Run: headless pygame with SDL's dummy video driver; simulated clock (each Clock.tick advances the game by its frame time, no real sleeping); random seed 0; keys injected as events and as key.get_pressed() state; no mouse input.
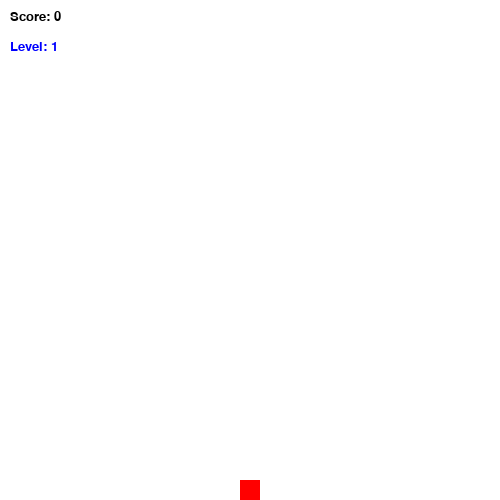
Frame 1 of 1 · flips 1–60 · no input (game ended)

The pygame program that drew these frames:

import pygame
import random

pygame.init()

WIDTH, HEIGHT = 500, 500     # окно
CELL_SIZE = 20               # размер клетки для обьектов
SPEED = 10                   # начальная скорость

# цвета
WHITE = (255, 255, 255)
GREEN = (0, 255, 0)
RED = (255, 0, 0)
BLUE = (0, 0, 255)
BLACK = (0, 0, 0)

screen = pygame.display.set_mode((WIDTH, HEIGHT))
pygame.display.set_caption("Snake Game")

font = pygame.font.SysFont("Verdana", 20)

# еда с весом и таймером
class Food:
    def __init__(self, snake):
        self.respawn(snake)
    
    def respawn(self, snake):
        while True:
            self.x = random.randint(0, (WIDTH // CELL_SIZE) - 1) * CELL_SIZE
            self.y = random.randint(0, (HEIGHT // CELL_SIZE) - 1) * CELL_SIZE
            if (self.x, self.y) not in snake:
                break
        self.value = random.choice([1, 2, 3])     # сколько даст очков
        self.timer = 150                          # сколько живет на поле в кадрах

    def draw(self):
        pygame.draw.rect(screen, RED, (self.x, self.y, CELL_SIZE, CELL_SIZE))

    def tick(self):
        self.timer -= 1
        return self.timer <= 0   # если таймер кончился, возвращает True

snake = [(100, 100)]                   # начальная змейка — одно звено
snake_direction = (CELL_SIZE, 0)      # идёт вправо
food = Food(snake)
score = 0
level = 1
running = True
clock = pygame.time.Clock()

while running:
    screen.fill(WHITE)

    for event in pygame.event.get():
        if event.type == pygame.QUIT:
            running = False
        elif event.type == pygame.KEYDOWN:
            # направление — проверка чтобы не шла в себя
            if event.key == pygame.K_UP and snake_direction != (0, CELL_SIZE):
                snake_direction = (0, -CELL_SIZE)
            elif event.key == pygame.K_DOWN and snake_direction != (0, -CELL_SIZE):
                snake_direction = (0, CELL_SIZE)
            elif event.key == pygame.K_LEFT and snake_direction != (CELL_SIZE, 0):
                snake_direction = (-CELL_SIZE, 0)
            elif event.key == pygame.K_RIGHT and snake_direction != (-CELL_SIZE, 0):
                snake_direction = (CELL_SIZE, 0)

    # двигаем голову
    new_head = (snake[0][0] + snake_direction[0], snake[0][1] + snake_direction[1])

    # проверка на стены
    if new_head[0] < 0 or new_head[0] >= WIDTH or new_head[1] < 0 or new_head[1] >= HEIGHT:
        running = False

    # проверка — в себя врезался
    if new_head in snake:
        running = False

    snake.insert(0, new_head)  # двигаем голову вперёд

    if new_head == (food.x, food.y):
        score += food.value
        if score % 4 == 0:
            level += 1
            SPEED += 2   #становится сложнее
        food.respawn(snake)  # новая еда
    else:
        snake.pop()  # если не съел убираем хвост (либо змея растёт)

    if food.tick():    # если еда истекает срок
        food.respawn(snake)

    # рисуем змейку
    for segment in snake:
        pygame.draw.rect(screen, GREEN, (segment[0], segment[1], CELL_SIZE, CELL_SIZE))

    # рисуем еду
    food.draw()

    # текст
    score_text = font.render(f"Score: {score}", True, BLACK)
    level_text = font.render(f"Level: {level}", True, BLUE)
    screen.blit(score_text, (10, 10))
    screen.blit(level_text, (10, 40))

    pygame.display.update()
    clock.tick(SPEED)

pygame.quit()
